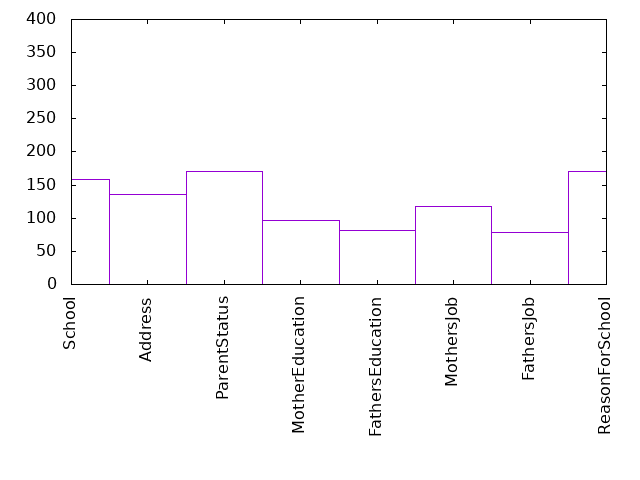

Data behind this chart, as committed beside it:
GP; F; 18; U; GT3; A; 4; 4; at_home; teacher; course; mother; 2; 2; 0; yes; no; no; no; yes; yes; no; no; 4
GP; F; 17; U; GT3; T; 1; 1; at_home; other; course; father; 1; 2; 0; no; yes; no; no; no; yes; yes; no; 5
GP; F; 15; U; LE3; T; 1; 1; at_home; other; other; mother; 1; 2; 3; yes; no; yes; no; yes; yes; yes; no; 4
GP; F; 16; U; GT3; T; 3; 3; other; other; home; father; 1; 2; 0; no; yes; yes; no; yes; yes; no; no; 4
GP; F; 17; U; GT3; A; 4; 4; other; teacher; home; mother; 2; 2; 0; yes; yes; no; no; yes; yes; no; no; 4
GP; F; 15; U; GT3; T; 4; 4; teacher; health; reputation; mother; 1; 2; 0; no; yes; yes; no; yes; yes; yes; no; 3
GP; F; 16; U; GT3; T; 3; 3; other; other; reputation; mother; 3; 2; 0; yes; yes; no; yes; yes; yes; no; no; 5
GP; M; 17; U; GT3; T; 3; 2; services; services; course; mother; 1; 1; 3; no; yes; no; yes; yes; yes; yes; no; 5
GP; M; 16; U; LE3; T; 4; 3; health; other; home; father; 1; 1; 0; no; no; yes; yes; yes; yes; yes; no; 3
GP; F; 15; R; GT3; T; 2; 4; services; health; course; mother; 1; 3; 0; yes; yes; yes; yes; yes; yes; yes; no; 4
GP; F; 16; U; GT3; T; 2; 2; services; services; home; mother; 1; 1; 2; no; yes; yes; no; no; yes; yes; no; 1
GP; F; 15; U; GT3; T; 2; 3; other; other; other; father; 2; 1; 0; no; yes; no; yes; yes; yes; no; no; 3
GP; F; 16; U; LE3; T; 2; 2; other; at_home; course; father; 2; 2; 1; yes; no; no; yes; yes; yes; yes; no; 4
GP; F; 15; U; LE3; A; 4; 3; other; other; course; mother; 1; 2; 0; yes; yes; yes; yes; yes; yes; yes; yes; 5
GP; F; 15; U; GT3; T; 4; 4; services; teacher; other; father; 1; 2; 1; yes; yes; no; yes; no; yes; yes; no; 4
GP; M; 15; U; LE3; A; 4; 2; health; health; other; father; 2; 1; 1; no; no; no; no; yes; yes; no; no; 5
GP; F; 16; U; GT3; A; 2; 1; other; other; other; mother; 1; 2; 0; no; no; yes; yes; yes; yes; yes; yes; 5
GP; M; 15; U; LE3; T; 1; 2; other; at_home; home; father; 1; 2; 0; yes; yes; no; yes; yes; yes; yes; no; 4
GP; F; 16; U; LE3; T; 1; 2; other; services; reputation; father; 1; 2; 0; yes; no; no; yes; yes; yes; yes; no; 4
GP; F; 16; U; GT3; T; 4; 3; teacher; health; home; mother; 1; 3; 0; yes; yes; yes; yes; yes; yes; yes; no; 3
GP; F; 15; U; LE3; T; 4; 3; services; services; reputation; father; 1; 2; 0; yes; no; no; yes; yes; yes; yes; yes; 4
GP; F; 16; U; GT3; T; 3; 1; services; other; course; mother; 1; 4; 0; yes; yes; yes; no; yes; yes; yes; no; 4
GP; F; 15; R; LE3; T; 2; 2; health; services; reputation; mother; 2; 2; 0; yes; yes; yes; no; yes; yes; yes; no; 4
GP; M; 15; U; GT3; T; 4; 2; other; other; course; mother; 1; 4; 0; no; no; no; no; yes; yes; yes; no; 3
GP; F; 15; R; GT3; T; 1; 1; other; other; reputation; mother; 1; 2; 2; yes; yes; no; no; no; yes; yes; yes; 3
GP; M; 15; U; GT3; T; 4; 3; teacher; other; home; mother; 1; 2; 0; no; yes; yes; yes; yes; yes; yes; no; 4
GP; M; 15; U; GT3; T; 4; 0; teacher; other; course; mother; 2; 4; 0; no; no; no; yes; yes; yes; yes; no; 3
GP; M; 17; U; GT3; T; 2; 1; other; other; home; mother; 2; 1; 3; yes; yes; no; yes; yes; no; yes; no; 4
GP; F; 16; U; GT3; T; 3; 4; at_home; other; course; mother; 1; 2; 0; no; yes; no; no; yes; yes; yes; no; 2
GP; F; 15; U; LE3; T; 3; 2; services; other; reputation; mother; 1; 2; 0; no; yes; yes; no; yes; yes; yes; no; 4
GP; F; 15; U; GT3; T; 1; 1; other; other; home; father; 1; 2; 0; no; yes; no; yes; no; yes; yes; no; 4
GP; F; 15; U; GT3; T; 4; 4; services; services; reputation; father; 2; 2; 2; no; no; yes; no; yes; yes; yes; yes; 4
GP; F; 16; U; LE3; T; 2; 2; at_home; other; course; mother; 1; 2; 0; no; yes; no; no; yes; yes; no; no; 4
GP; M; 16; U; GT3; T; 2; 2; services; other; reputation; father; 2; 2; 1; no; no; yes; yes; no; yes; yes; no; 4
GP; M; 16; U; LE3; A; 4; 4; teacher; health; reputation; mother; 1; 2; 0; no; yes; no; no; yes; yes; no; no; 4
GP; F; 16; U; GT3; T; 3; 3; other; other; home; mother; 1; 3; 0; no; yes; yes; no; yes; yes; yes; yes; 4
GP; F; 16; U; LE3; T; 3; 1; other; other; home; father; 1; 2; 0; yes; yes; no; no; yes; yes; no; no; 3
GP; F; 16; U; GT3; T; 4; 2; teacher; services; home; mother; 2; 2; 0; no; yes; yes; yes; yes; yes; yes; no; 5
GP; F; 15; R; GT3; T; 1; 1; at_home; other; home; mother; 2; 4; 1; yes; yes; yes; yes; yes; yes; yes; no; 3
GP; F; 16; U; GT3; T; 2; 1; other; other; course; mother; 1; 2; 0; no; yes; yes; no; yes; yes; no; yes; 4
GP; F; 16; U; GT3; T; 4; 3; other; at_home; course; mother; 1; 3; 0; yes; yes; yes; no; yes; yes; yes; no; 5
GP; M; 16; U; GT3; T; 4; 4; services; services; other; mother; 1; 1; 0; yes; yes; yes; yes; yes; yes; yes; no; 4
GP; F; 15; U; GT3; T; 3; 2; services; other; home; mother; 2; 2; 0; yes; yes; yes; no; yes; yes; yes; no; 4
GP; F; 15; U; GT3; T; 2; 2; other; other; course; mother; 1; 4; 0; yes; yes; yes; no; yes; yes; yes; no; 5
GP; F; 16; R; GT3; T; 3; 3; services; other; reputation; father; 1; 3; 1; yes; yes; no; yes; yes; yes; yes; no; 4
GP; M; 15; R; GT3; T; 2; 1; health; services; reputation; mother; 1; 2; 0; no; no; no; yes; yes; yes; yes; yes; 5
GP; M; 17; R; GT3; T; 1; 3; other; other; course; father; 3; 2; 1; no; yes; no; yes; yes; yes; yes; no; 5
GP; F; 16; U; GT3; T; 2; 2; other; other; home; mother; 1; 2; 0; no; no; yes; no; yes; yes; yes; yes; 5
GP; F; 19; U; GT3; T; 0; 1; at_home; other; course; other; 1; 2; 3; no; yes; no; no; no; no; no; no; 3
GP; M; 18; R; GT3; T; 2; 2; services; other; reputation; mother; 1; 1; 2; no; yes; no; yes; yes; yes; yes; no; 3
GP; F; 15; R; GT3; T; 3; 4; services; teacher; course; father; 2; 3; 2; no; yes; no; no; yes; yes; yes; yes; 4
GP; F; 15; U; GT3; T; 1; 1; at_home; other; course; mother; 3; 1; 0; no; yes; no; yes; no; yes; yes; yes; 4
GP; M; 15; R; GT3; T; 3; 4; at_home; teacher; course; mother; 4; 2; 0; no; yes; no; no; yes; yes; no; yes; 5
GP; F; 15; U; GT3; T; 4; 4; services; at_home; course; mother; 1; 3; 0; no; yes; no; yes; yes; yes; yes; yes; 4
GP; M; 17; R; GT3; T; 3; 4; at_home; other; course; mother; 3; 2; 0; no; no; no; no; yes; yes; no; no; 5
GP; F; 16; U; GT3; A; 3; 3; other; other; course; other; 2; 1; 2; no; yes; no; yes; no; yes; yes; yes; 4
GP; M; 15; U; GT3; T; 4; 3; teacher; services; course; father; 2; 4; 0; yes; yes; no; no; yes; yes; yes; no; 2
GP; M; 16; U; LE3; T; 2; 2; services; services; reputation; father; 2; 1; 2; no; yes; no; yes; yes; yes; yes; no; 2
GP; M; 17; U; GT3; T; 2; 1; other; other; home; mother; 1; 1; 3; no; yes; no; no; yes; yes; yes; no; 5
GP; F; 15; U; GT3; T; 3; 2; health; services; home; father; 1; 2; 3; no; yes; no; no; yes; yes; yes; no; 3
GP; M; 16; U; GT3; T; 4; 4; teacher; teacher; course; mother; 1; 1; 0; no; yes; no; no; yes; no; yes; yes; 3
... 125 more rows
